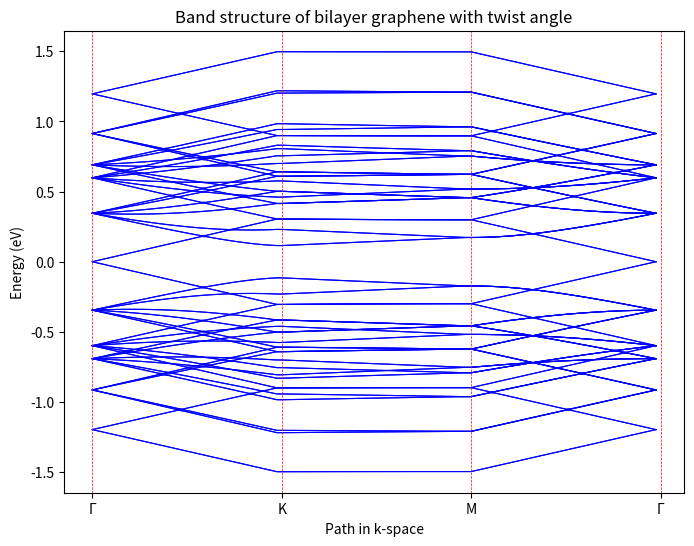
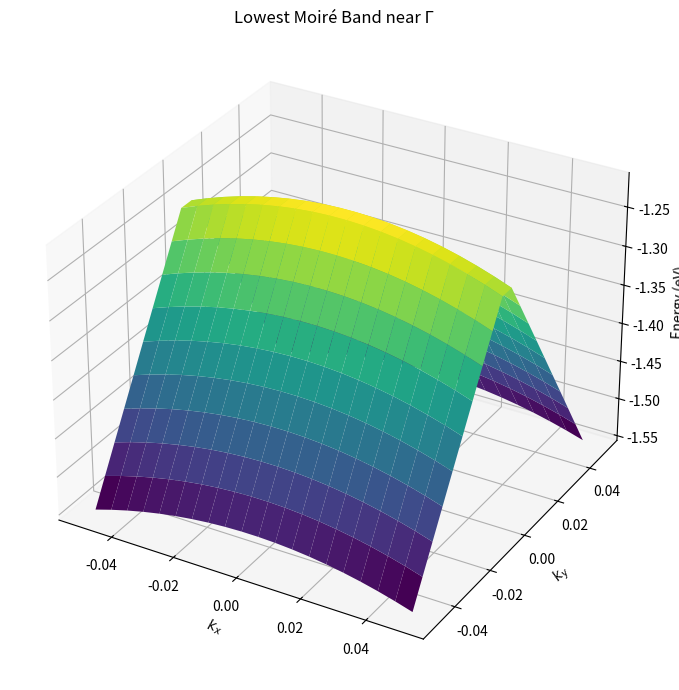

The matplotlib source for these figures, in order:
import numpy as np
from numpy import linalg as LA
import matplotlib.pyplot as plt

a = 2.46
gamma0 = 3
theta = 1.05 * np.pi / 180  # Twist angle in radians


# Reciprocal grid
K = np.array([(4*np.pi)/(3*a),0])
Nk = 25

kx = np.linspace(-K[0], K[0], Nk)
ky = np.linspace(-K[1], K[1], Nk)
KX, KY = np.meshgrid(kx, ky)

# No twist angle

def H_mono(kx,ky):
    
    H = -gamma0 * np.array([[0, np.sqrt(3)*a/2*(kx - 1j*ky)],[np.sqrt(3)*a/2*(kx + 1j*ky), 0]])
    return H

wAA = 0.08
wAB = 0.10

phis = [0, 2*np.pi/3, -2*np.pi/3]

T_mats = [
    np.array([[wAA, wAB * np.exp(-1j * phi)], [wAB * np.exp(1j * phi), wAA]]) for phi in phis
]

def rotation_matrix(theta):
    R = np.array([[np.cos(theta), -np.sin(theta)], [np.sin(theta), np.cos(theta)]])
    return R

# Rotate K points

K1 = rotation_matrix(theta/2) @ K
K2 = rotation_matrix(-theta/2) @ K

q1 = K2 - K1
q2 = rotation_matrix(2*np.pi/3) @ q1
q3 = rotation_matrix(-2*np.pi/3) @ q1

q = [q1, q2, q3]

 
N_G = 2
G_list= []
b1 = q2-q1
b2 = q3-q1

for m in range(-N_G, N_G+1):
    for n in range(-N_G, N_G+1):
        G_list.append(m*b1 + n*b2)
G_list = np.array(G_list)
NG = len(G_list)

def H_BM(kx,ky,theta):
    
    dimensions = 4 * NG
    H = np.zeros((dimensions, dimensions), dtype=complex)

    for i, G in enumerate(G_list):
        kG = np.array([kx, ky]) - G

        k1 = rotation_matrix(theta/2) @ kG  # Layer 1
        k2 = rotation_matrix(-theta/2) @ kG # Layer 2

        H1 = H_mono(k1[0], k1[1])
        H2 = H_mono(k2[0], k2[1])

        H[4*i:4*i+2, 4*i:4*i+2] = H1
        H[4*i+2:4*i+4, 4*i+2:4*i+4] = H2

    for i, G in enumerate(G_list):
        for j, Gp in enumerate(G_list):
            for qs, T in zip(q, T_mats):
                if np.linalg.norm(G - Gp - qs) < 1e-6:  # Check if G and Gp are connected by q
                    H[4*i:4*i+2, 4*j+2:4*j+4] = T
                    H[4*j+2:4*j+4, 4*i:4*i+2] = T.conj().T  # Hermitian conjugate

    return H

bands = np.zeros((Nk, Nk, 4*NG))

for i in range(Nk):
    for j in range(Nk):
        H = H_BM(KX[i, j], KY[i, j], theta)
        eigenvalues = LA.eigh(H)[0]  # Only return eigenvalues, not eigenvectors
        bands[i, j, :] = eigenvalues

# Define  high symmetry points

Gamma = np.array([0, 0])
K_point = (2*b1 + b2)/3 # Corner of hexagon
M = (b1 + b2)/2 # Midpoint of edge of hexagon

def interpolate(k1, k2, Nk):
    return np.array([k1 + (k2-k1)*t for t in np.linspace(0, 1, Nk)])

Nk_path = 40

k_path = np.vstack([
    interpolate(Gamma, K_point, Nk_path),
    interpolate(K_point, M, Nk_path),
    interpolate(M, Gamma, Nk_path)
])

x_ticks = [0, Nk_path, 2*Nk_path, 3*Nk_path]
x_labels = ['Γ', 'K', 'M', 'Γ']

bands = []

for kx, ky in k_path:
    H = H_BM(kx, ky, theta)
    eigenvalues = LA.eigh(H)[0]
    bands.append(eigenvalues)

bands = np.array(bands)

plt.figure(figsize=(8, 6))
for n in range(bands.shape[1]):
    plt.plot(bands[:, n], color='blue', linewidth=0.8)
for xc in x_ticks:
    plt.axvline(x=xc, color='red', linestyle='--', linewidth=0.5)
plt.xticks(x_ticks, x_labels)
plt.xlabel('Path in k-space')
plt.ylabel('Energy (eV)')
plt.title('Band structure of bilayer graphene with twist angle')
plt.show()


Nk = 20
k_range = 0.05

kx = np.linspace(-k_range, k_range, Nk)
ky = np.linspace(-k_range, k_range, Nk)
KX, KY = np.meshgrid(kx, ky)

nbands = 8
bands2d = np.zeros((Nk, Nk, nbands))

for i in range(Nk):
    for j in range(Nk):
        H = H_BM(KX[i, j], KY[i, j], theta)
        eigenvalues = LA.eigh(H)[0]
        bands2d[i, j, :] = eigenvalues[:nbands]

fig = plt.figure(figsize=(10, 7))
ax = fig.add_subplot(111, projection='3d')
ax.plot_surface(KX, KY, bands2d[:, :, 0], cmap='viridis', edgecolor='none')

ax.set_xlabel(r'$k_x$')
ax.set_ylabel(r'$k_y$')
ax.set_zlabel('Energy (eV)')
ax.set_title('Lowest Moiré Band near Γ')

plt.tight_layout()
plt.show()